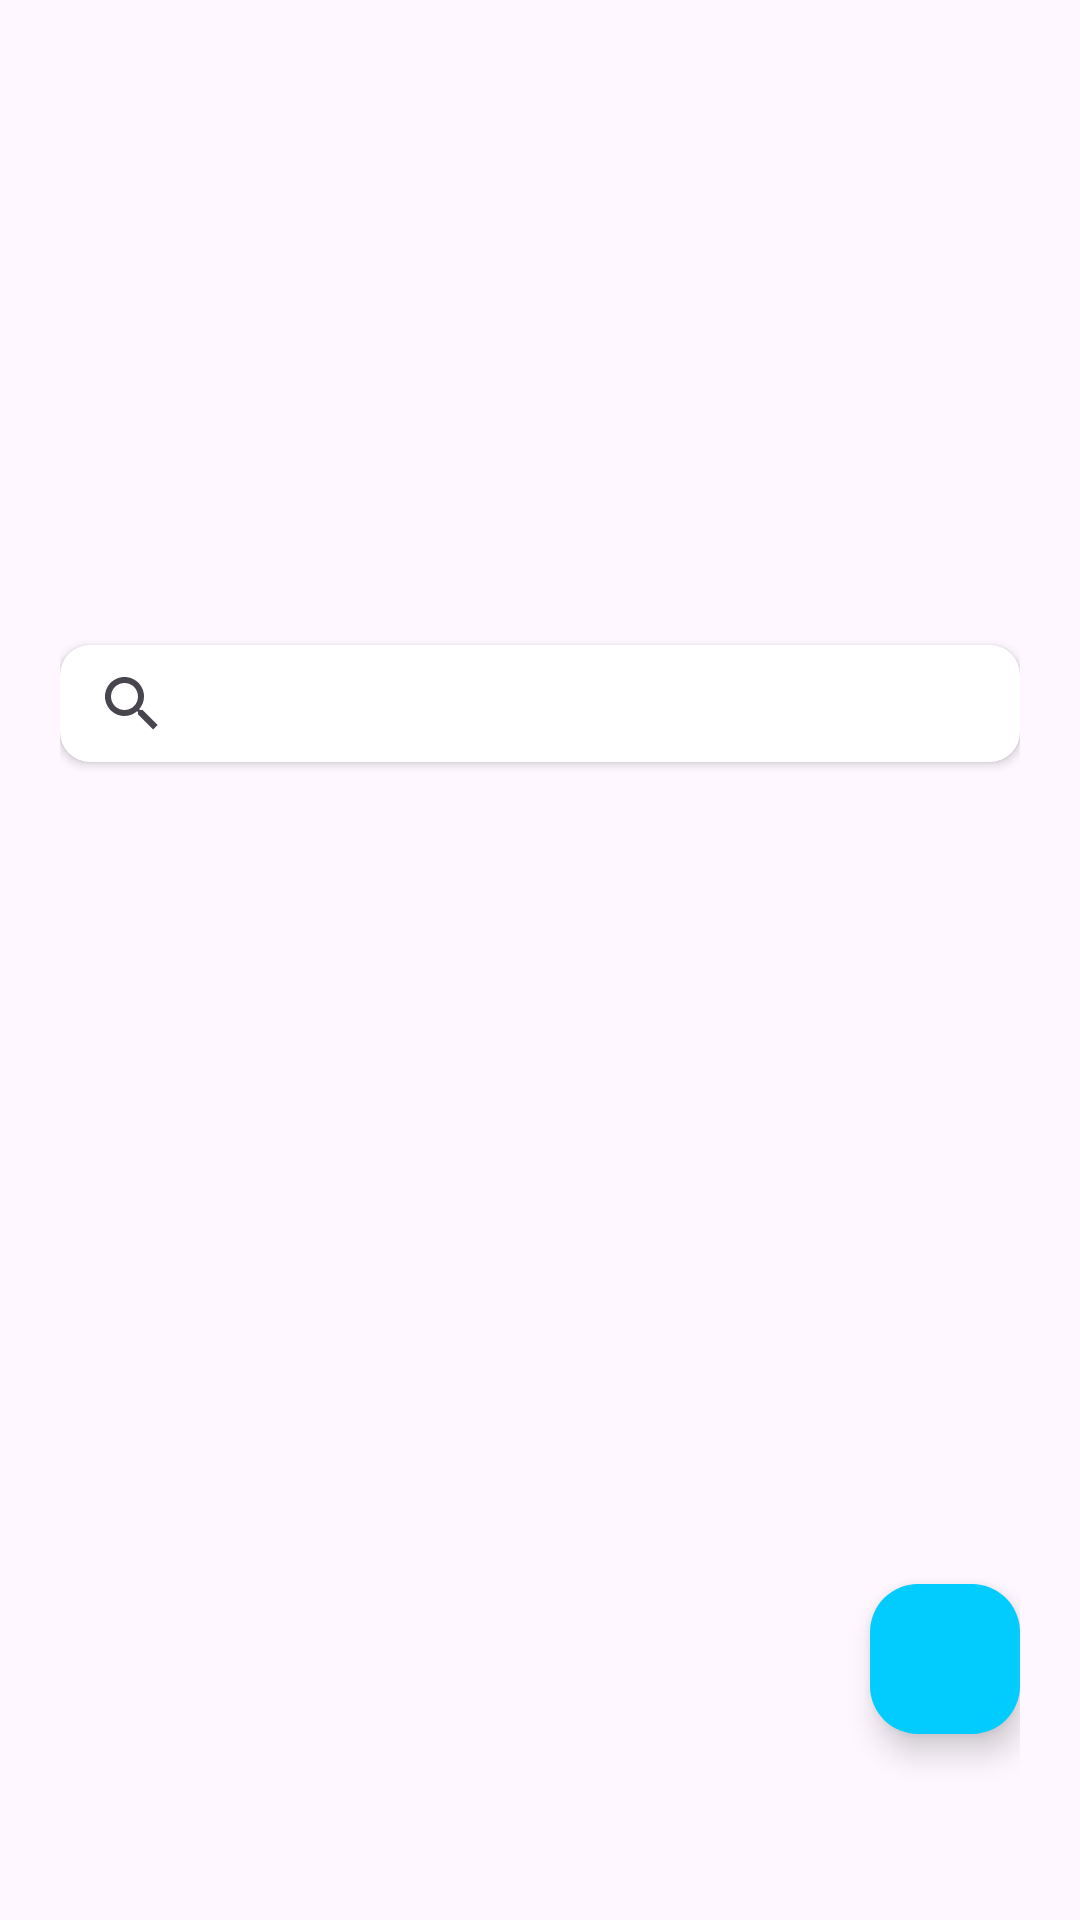

Here is an Android app screen rendered from its layout file. Give the layout XML and the strings, colors and styles it references.
<!-- AndroidManifest.xml: application theme Theme.Xmlimplementation -->
<!-- res/layout/activity_main.xml -->
<?xml version="1.0" encoding="utf-8"?>
<androidx.constraintlayout.widget.ConstraintLayout xmlns:android="http://schemas.android.com/apk/res/android"
    xmlns:app="http://schemas.android.com/apk/res-auto"
    xmlns:tools="http://schemas.android.com/tools"
    android:id="@+id/main"
    android:layout_width="match_parent"
    android:layout_height="match_parent"
    android:orientation="vertical"
    android:padding="20dp"
    tools:context=".presentation.MainActivity">


    <androidx.viewpager2.widget.ViewPager2
        android:id="@+id/viewPager"
        android:layout_width="match_parent"
        android:layout_height="0dp"
        android:layout_marginTop="8dp"
        app:layout_constraintBottom_toTopOf="@id/guid_line"
        app:layout_constraintEnd_toEndOf="parent"
        app:layout_constraintHeight_percent=".25"
        app:layout_constraintStart_toStartOf="parent"
        app:layout_constraintTop_toTopOf="parent"
        app:layout_constraintVertical_bias="0" >

    </androidx.viewpager2.widget.ViewPager2>

    <com.google.android.material.tabs.TabLayout
        android:id="@+id/tab_layout"
        android:layout_width="wrap_content"
        android:layout_height="wrap_content"
        app:layout_constraintBottom_toTopOf="@id/guid_line2"
        app:layout_constraintEnd_toEndOf="parent"
        app:layout_constraintStart_toStartOf="parent"
        app:layout_constraintTop_toBottomOf="@id/viewPager"
        app:tabBackground="@drawable/tab_selector"
        app:tabGravity="center"
        app:tabIndicatorHeight="0dp"
        app:layout_constraintVertical_bias="0"/>

    <androidx.constraintlayout.widget.Guideline
        android:id="@+id/guid_line"
        android:layout_width="wrap_content"
        android:layout_height="wrap_content"
        android:orientation="horizontal"
        app:layout_constraintGuide_percent=".25">

    </androidx.constraintlayout.widget.Guideline>



    <androidx.constraintlayout.widget.Guideline
        android:id="@+id/guid_line2"
        android:layout_width="wrap_content"
        android:layout_height="wrap_content"
        android:orientation="horizontal"
        app:layout_constraintGuide_percent=".39">

    </androidx.constraintlayout.widget.Guideline>

    <androidx.cardview.widget.CardView
        android:id="@+id/card_view"
        android:layout_width="match_parent"
        android:layout_height="0dp"
        app:cardCornerRadius="10dp"
        android:layout_marginTop="20dp"
        app:layout_constraintEnd_toEndOf="parent"
        app:layout_constraintHeight_percent=".065"
        app:layout_constraintStart_toStartOf="parent"
        app:layout_constraintTop_toBottomOf="@id/guid_line"
        app:layout_constraintBottom_toTopOf="@id/guid_line2"
        app:layout_constraintVertical_bias="1">

        <androidx.appcompat.widget.SearchView
            android:id="@+id/searchView"
            android:layout_width="match_parent"
            android:layout_height="match_parent"
            android:iconifiedByDefault="false"
            android:focusableInTouchMode="true"
            android:queryHint="Search" />
    </androidx.cardview.widget.CardView>


    <androidx.recyclerview.widget.RecyclerView
        android:id="@+id/recyclerView"
        android:layout_width="match_parent"
        android:layout_height="0dp"
        android:layout_marginTop="20dp"
        android:padding="4dp"
        app:layout_constraintBottom_toBottomOf="parent"
        app:layout_constraintEnd_toEndOf="parent"
        app:layout_constraintHeight_percent=".45"
        app:layout_constraintVertical_bias=".7"
        app:layout_constraintStart_toStartOf="parent"
        app:layout_constraintTop_toTopOf="parent"/>

    <com.google.android.material.floatingactionbutton.FloatingActionButton
        android:id="@+id/fab"
        android:layout_width="50dp"
        android:layout_height="50dp"
        android:layout_gravity="bottom|end"
        android:backgroundTint="#02ccfe"
        android:layout_marginTop="1dp"
        android:foreground="@drawable/baseline_more_vert_24"
        app:layout_constraintEnd_toEndOf="parent"
        app:layout_constraintHorizontal_bias="1"
        app:layout_constraintVertical_bias="0"
        app:layout_constraintStart_toStartOf="parent"
        app:layout_constraintBottom_toBottomOf="parent"
        app:layout_constraintTop_toBottomOf="@id/recyclerView" />

</androidx.constraintlayout.widget.ConstraintLayout>
<!-- resources referenced by this layout -->
<resources>
  <style name="Theme.Xmlimplementation" parent="Base.Theme.Xmlimplementation" />
  <style name="Base.Theme.Xmlimplementation" parent="Theme.Material3.DayNight.NoActionBar">
          
          
      </style>
</resources>
